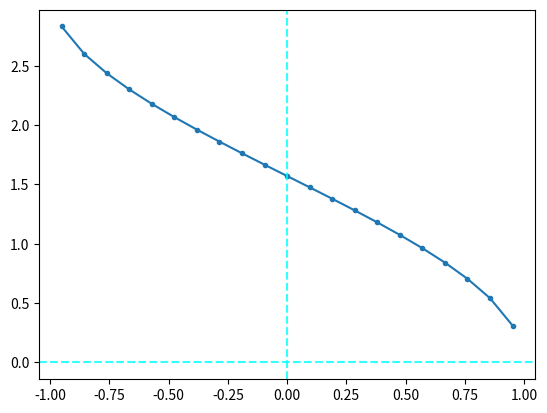

Recreate this plot in Python.
import numpy as np
import pandas as pd
import matplotlib.pyplot as plt
import warnings
warnings.filterwarnings('ignore')

# 幂函数
# linespace：生成x1,x2间的N点行线性矢量

if 0:
    x = np.linspace(-np.pi,2*np.pi,num = 50)
    y = x**2

    plt.scatter(x,y,marker='.')
    plt.plot(x,y)

    plt.axvline(0 , color='cyan' , linestyle='--' , alpha = 0.8)
    plt.axhline(0 , color = 'cyan' , linestyle='--', alpha = 0.8)

    plt.show()

# 指数函数

if 0:
    x = np.linspace(-np.pi,2*np.pi,num = 50)
    y = 2**x

    plt.scatter(x,y,marker='.')
    plt.plot(x,y)

    plt.axvline(0 , color='cyan' , linestyle='--' , alpha = 0.8)
    plt.axhline(0 , color = 'cyan' , linestyle='--', alpha = 0.8)

    plt.show()

# 对数函数

if 0:
    x = np.linspace(-np.pi,2*np.pi,num = 50)
    y = np.log2(x)

    plt.scatter(x,y,marker='.')
    plt.plot(x,y)

    plt.axvline(0 , color='cyan' , linestyle='--' , alpha = 0.8)
    plt.axhline(0 , color = 'cyan' , linestyle='--', alpha = 0.8)

    plt.show()

# 三角函数

if 0:
    x = np.linspace(-np.pi,2*np.pi,num = 50)
    y = np.sin(x)

    plt.scatter(x,y,marker='.')
    plt.plot(x,y)

    plt.axvline(0 , color='cyan' , linestyle='--' , alpha = 0.8)
    plt.axhline(0 , color = 'cyan' , linestyle='--', alpha = 0.8)

    plt.show()

# 反三角函数

if 1:
    x = np.linspace(-np.pi,2*np.pi,num = 100)
    y = np.arccos(x)

    plt.scatter(x,y,marker='.')
    plt.plot(x,y)

    plt.axvline(0 , color='cyan' , linestyle='--' , alpha = 0.8)
    plt.axhline(0 , color = 'cyan' , linestyle='--', alpha = 0.8)

    plt.show()